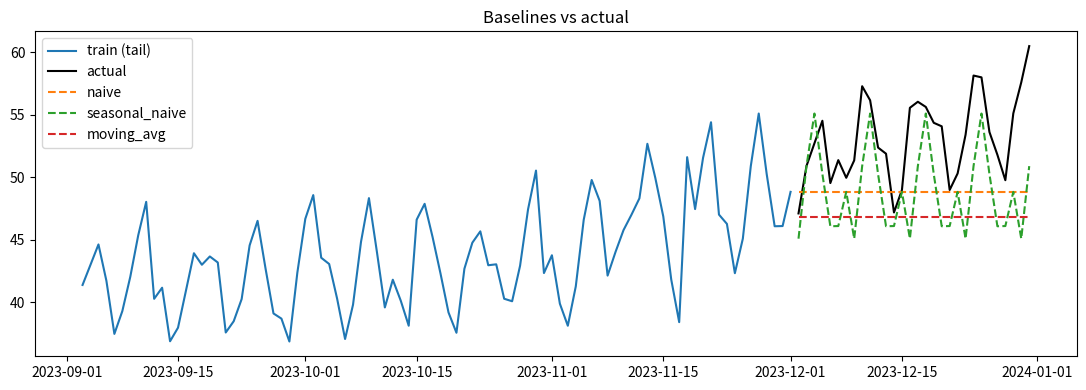

This figure's Python source:
import numpy as np
import pandas as pd
import matplotlib.pyplot as plt

np.random.seed(0)
n = 730; t = np.arange(n)
y = 20 + 0.05*t + 4*np.sin(2*np.pi*t/7) + 10*np.sin(2*np.pi*t/365.25) + np.random.normal(0, 2, n)
idx = pd.date_range('2022-01-01', periods=n, freq='D')
s = pd.Series(y, index=idx, name='value')
s.tail()

H = 30
train, test = s.iloc[:-H], s.iloc[-H:]
print('train:', len(train), ' test:', len(test))

def naive(train, H):
    return np.repeat(train.iloc[-1], H)

def seasonal_naive(train, H, m=7):
    last = train.iloc[-m:].values
    return np.array([last[i % m] for i in range(H)])

def moving_average(train, H, w=30):
    return np.repeat(train.iloc[-w:].mean(), H)

def mae(a, f):  return np.mean(np.abs(a - f))
def rmse(a, f): return np.sqrt(np.mean((a - f)**2))
def mape(a, f): return 100 * np.mean(np.abs((a - f) / a))

a = test.values
preds = {
    'naive':          naive(train, H),
    'seasonal_naive': seasonal_naive(train, H, 7),
    'moving_avg':     moving_average(train, H, 30),
}
rows = [[name, mae(a, f), rmse(a, f), mape(a, f)] for name, f in preds.items()]
res = pd.DataFrame(rows, columns=['model', 'MAE', 'RMSE', 'MAPE']).set_index('model')
res.round(3)

plt.figure(figsize=(11, 4))
plt.plot(train.index[-90:], train.values[-90:], label='train (tail)')
plt.plot(test.index, a, color='black', label='actual')
for name, f in preds.items():
    plt.plot(test.index, f, '--', label=name)
plt.legend(); plt.title('Baselines vs actual')
plt.tight_layout(); plt.show()

def backtest_seasonal(s, H=30, m=7, folds=6):
    errs = []
    for k in range(folds, 0, -1):
        cut = len(s) - k*H
        if cut <= m:
            continue
        tr, te = s.iloc[:cut], s.iloc[cut:cut+H]
        f = seasonal_naive(tr, len(te), m)
        errs.append(mae(te.values, f))
    return np.array(errs)

errs = backtest_seasonal(s)
print('MAE per fold:', errs.round(3))
print('mean MAE    :', errs.mean().round(3))
